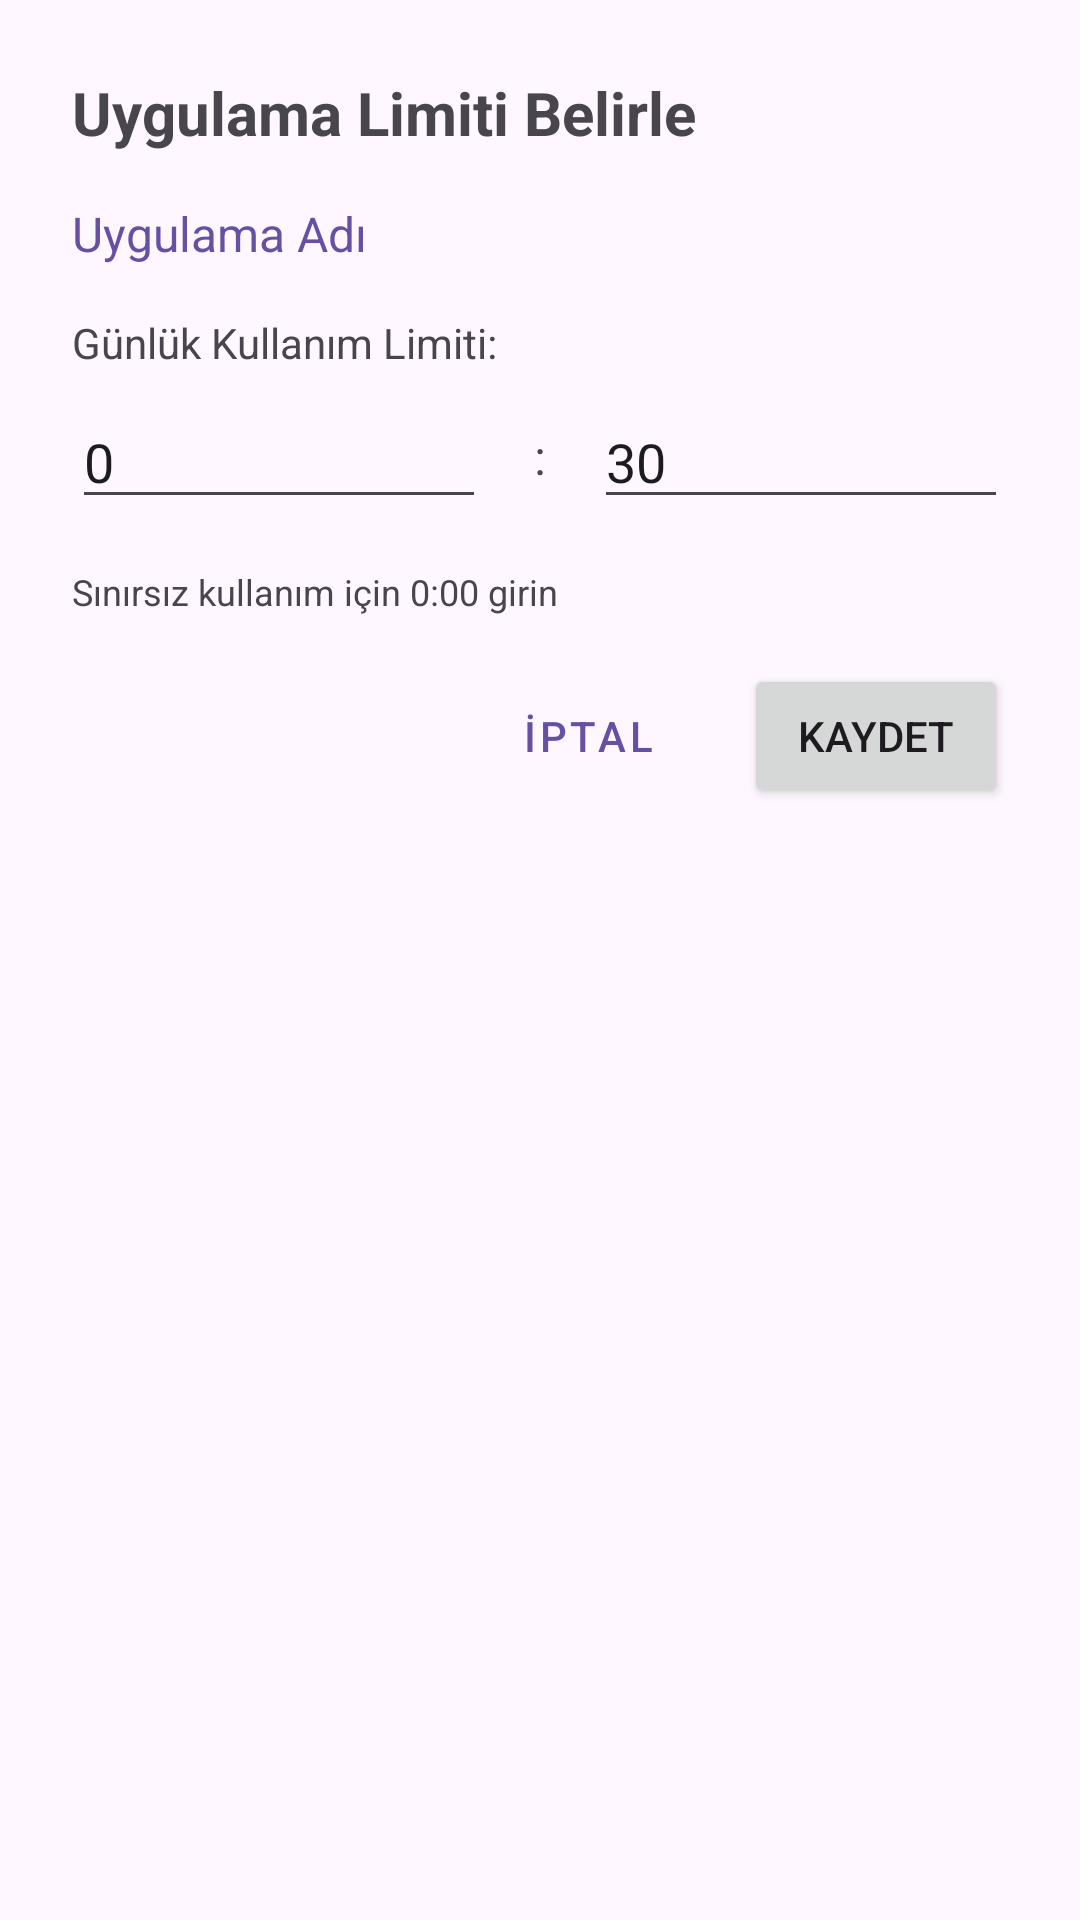

Android layout source for this screen:
<!-- AndroidManifest.xml: application theme Theme.ZamanKumandasi -->
<!-- res/layout/dialog_set_app_limit.xml -->
<?xml version="1.0" encoding="utf-8"?>
<LinearLayout xmlns:android="http://schemas.android.com/apk/res/android"
    android:layout_width="match_parent"
    android:layout_height="wrap_content"
    android:orientation="vertical"
    android:padding="24dp">

    <TextView
        android:layout_width="wrap_content"
        android:layout_height="wrap_content"
        android:text="Uygulama Limiti Belirle"
        android:textSize="20sp"
        android:textStyle="bold"
        android:layout_marginBottom="16dp" />

    <TextView
        android:id="@+id/tvAppName"
        android:layout_width="wrap_content"
        android:layout_height="wrap_content"
        android:text="Uygulama Adı"
        android:textSize="16sp"
        android:textColor="?attr/colorPrimary"
        android:layout_marginBottom="16dp" />

    <TextView
        android:layout_width="wrap_content"
        android:layout_height="wrap_content"
        android:text="Günlük Kullanım Limiti:"
        android:textSize="14sp"
        android:layout_marginBottom="8dp" />

    <LinearLayout
        android:layout_width="match_parent"
        android:layout_height="wrap_content"
        android:orientation="horizontal"
        android:gravity="center_vertical"
        android:layout_marginBottom="16dp">

        <EditText
            android:id="@+id/etLimitHours"
            android:layout_width="0dp"
            android:layout_height="wrap_content"
            android:layout_weight="1"
            android:hint="Saat"
            android:inputType="number"
            android:text="0"
            android:layout_marginEnd="8dp" />

        <TextView
            android:layout_width="wrap_content"
            android:layout_height="wrap_content"
            android:text=":"
            android:textSize="16sp"
            android:layout_marginHorizontal="8dp" />

        <EditText
            android:id="@+id/etLimitMinutes"
            android:layout_width="0dp"
            android:layout_height="wrap_content"
            android:layout_weight="1"
            android:hint="Dakika"
            android:inputType="number"
            android:text="30"
            android:layout_marginStart="8dp" />

    </LinearLayout>

    <TextView
        android:layout_width="wrap_content"
        android:layout_height="wrap_content"
        android:text="Sınırsız kullanım için 0:00 girin"
        android:textSize="12sp"
        android:textColor="?android:attr/textColorSecondary"
        android:layout_marginBottom="16dp" />

    <LinearLayout
        android:layout_width="match_parent"
        android:layout_height="wrap_content"
        android:orientation="horizontal"
        android:gravity="end">

        <Button
            android:id="@+id/btnCancel"
            style="@style/Widget.MaterialComponents.Button.TextButton"
            android:layout_width="wrap_content"
            android:layout_height="wrap_content"
            android:text="İptal"
            android:layout_marginEnd="8dp" />

        <Button
            android:id="@+id/btnSave"
            android:layout_width="wrap_content"
            android:layout_height="wrap_content"
            android:text="Kaydet" />

    </LinearLayout>

</LinearLayout>
<!-- resources referenced by this layout -->
<resources>
  <style name="Theme.ZamanKumandasi" parent="Base.Theme.ZamanKumandasi" />
  <style name="Base.Theme.ZamanKumandasi" parent="Theme.Material3.DayNight.NoActionBar">
          
          
      </style>
</resources>
